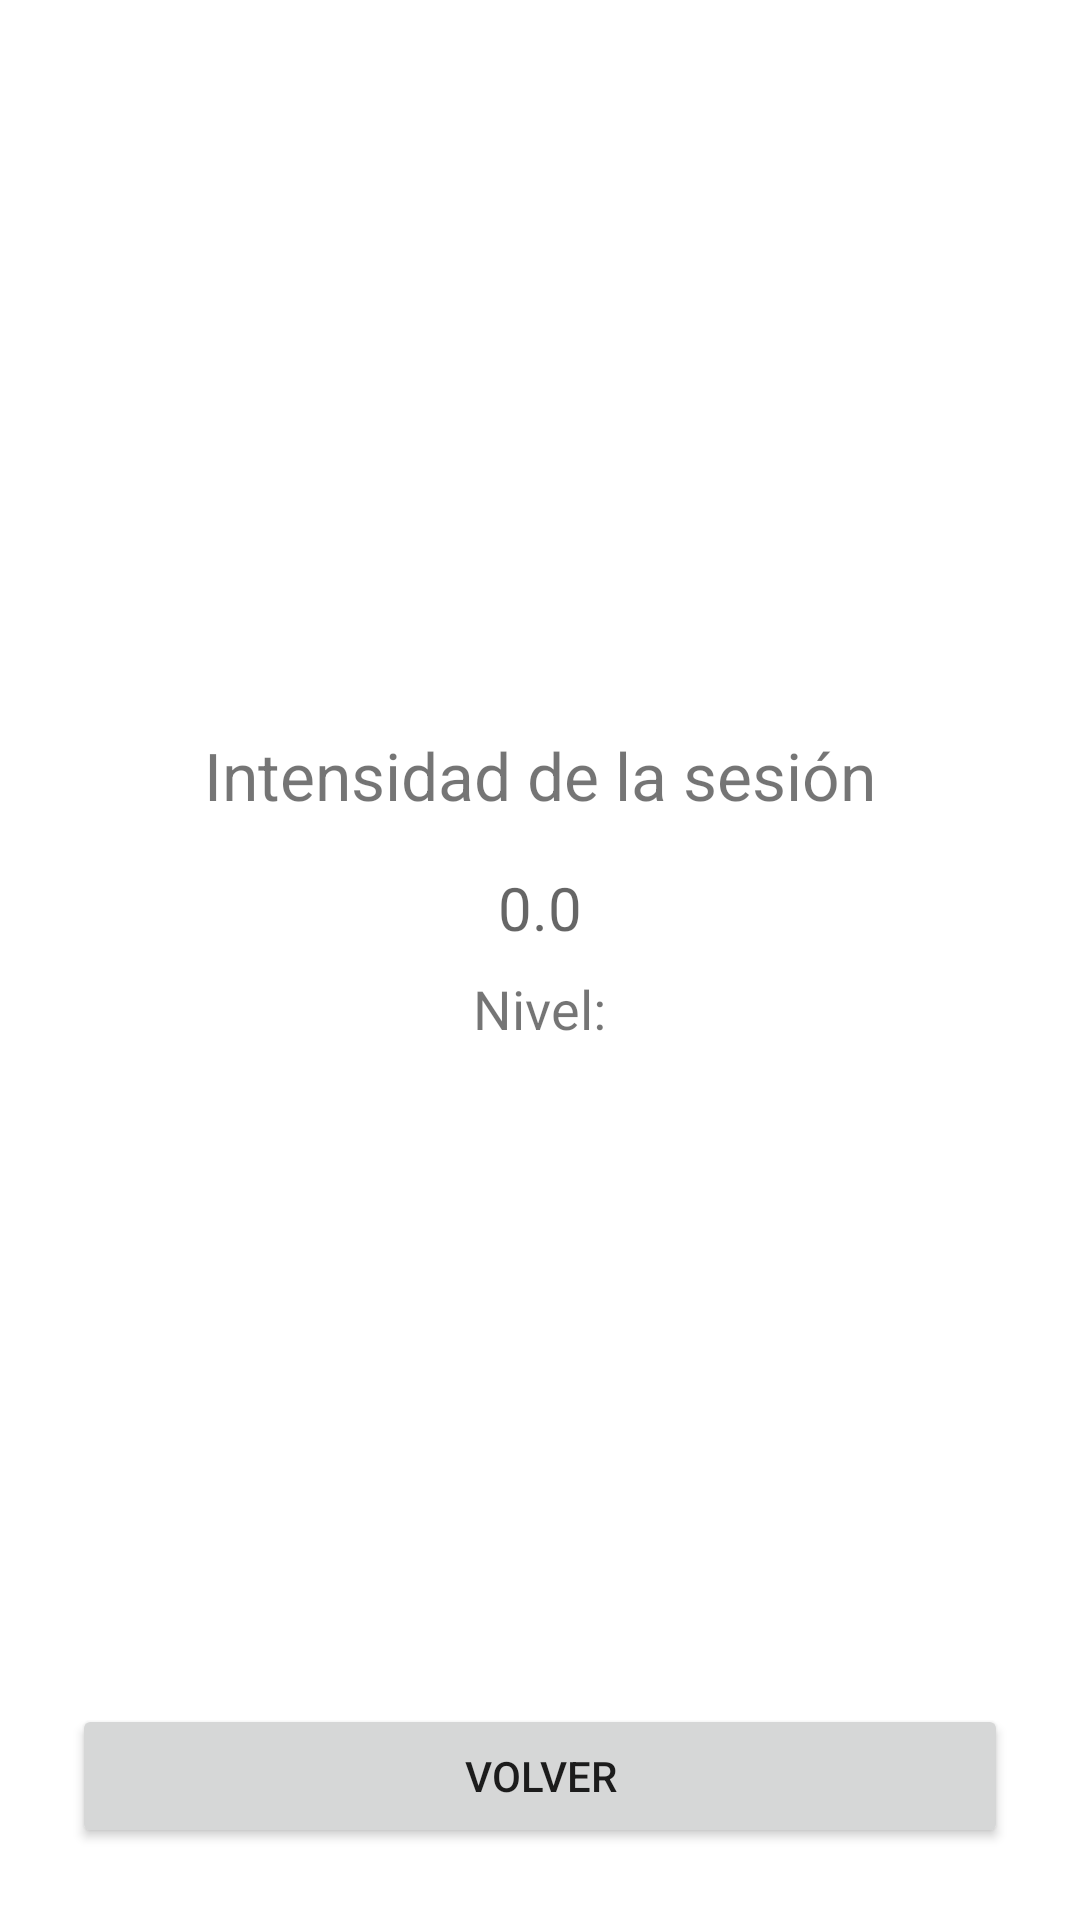

Reconstruct the res/layout file that produces this screen, plus the resources it refers to.
<!-- AndroidManifest.xml: application theme Theme.App_Actividad_Fisica -->
<!-- res/layout/activity_realtime.xml -->
<?xml version="1.0" encoding="utf-8"?>
<LinearLayout xmlns:android="http://schemas.android.com/apk/res/android"
    android:id="@+id/layoutRoot"
    android:layout_width="match_parent"
    android:layout_height="match_parent"
    android:orientation="vertical"
    android:gravity="center"
    android:padding="24dp">

    <LinearLayout
        android:layout_width="match_parent"
        android:layout_height="0dp"
        android:layout_weight="1"
        android:orientation="vertical"
        android:gravity="center">

        <TextView
            android:id="@+id/tvRealTimeTitle"
            android:layout_width="wrap_content"
            android:layout_height="wrap_content"
            android:text="Intensidad de la sesión"
            android:textSize="22sp"
            android:layout_marginBottom="16dp" />

        <TextView
            android:id="@+id/tvShakeValue"
            android:layout_width="wrap_content"
            android:layout_height="wrap_content"
            android:textSize="20sp"
            android:layout_marginBottom="8dp"
            android:hint="0.0"/>

        <TextView
            android:id="@+id/tvShakeLevel"
            android:layout_width="wrap_content"
            android:layout_height="wrap_content"
            android:text="Nivel:"
            android:textSize="18sp"/>

    </LinearLayout>

    <Button
        android:id="@+id/btnVolver"
        android:layout_width="match_parent"
        android:layout_height="wrap_content"
        android:layout_weight="0"
        android:text="Volver" />

</LinearLayout>
<!-- resources referenced by this layout -->
<resources>
  <style name="Theme.App_Actividad_Fisica" parent="Theme.MaterialComponents.DayNight.DarkActionBar">
          
          <item name="colorPrimary">@color/purple_500</item>
          <item name="colorPrimaryVariant">@color/purple_700</item>
          <item name="colorOnPrimary">@color/white</item>
          
          <item name="colorSecondary">@color/teal_200</item>
          <item name="colorSecondaryVariant">@color/teal_700</item>
          <item name="colorOnSecondary">@color/black</item>
          
          <item name="android:statusBarColor">?attr/colorPrimaryVariant</item>
          
      </style>
  <color name="purple_500">#FF224F7A</color>
  <color name="purple_700">#FF061F5C</color>
  <color name="white">#FFFFFFFF</color>
  <color name="teal_200">#FF03DAC5</color>
  <color name="teal_700">#FF018786</color>
  <color name="black">#FF000000</color>
</resources>
